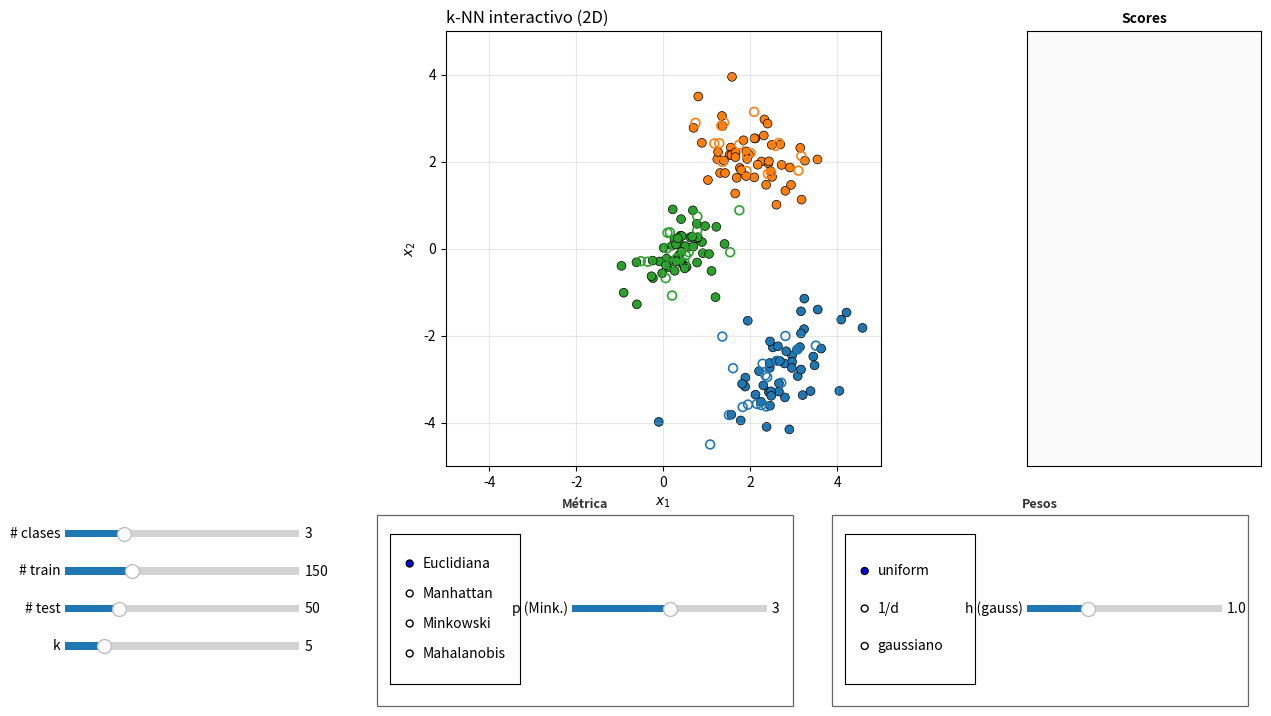

This figure's Python source:
"""
Demo interactivo de k-Nearest Neighbors en 2D.

Funcionalidades:
  - Sliders para # clases (2-6), # train (10-500), # test (5-200), k (1-25).
  - 4 métricas: Euclidiana, Manhattan, Minkowski (p configurable),
    Mahalanobis (Σ global del train).
  - 3 pesos: uniforme, 1/d, gaussiano (h configurable).
  - 3 botones de evaluación: click (single point con vecinos visibles),
    test completo (accuracy en X_test), 5-fold CV.
  - Lista de scores acumulados, regenerar datos, reset todo.
  - Toggle de la región de decisión sobre todo el plano.

Ejecutar:
    uv run python knn_interactive.py
"""

import numpy as np
import matplotlib.pyplot as plt
from matplotlib.patches import Rectangle
from matplotlib.widgets import Slider, RadioButtons, Button, CheckButtons


RNG = np.random.default_rng()


# ===========================================================
# Distancias (X1: (n1, 2), X2: (n2, 2) -> matriz (n1, n2))
# ===========================================================
def _dist_euclidean(X1, X2):
    diff = X1[:, None, :] - X2[None, :, :]
    return np.sqrt(np.sum(diff ** 2, axis=-1))


def _dist_manhattan(X1, X2):
    diff = X1[:, None, :] - X2[None, :, :]
    return np.sum(np.abs(diff), axis=-1)


def _dist_minkowski(X1, X2, p=3.0):
    diff = X1[:, None, :] - X2[None, :, :]
    return np.sum(np.abs(diff) ** p, axis=-1) ** (1.0 / p)


def _dist_mahalanobis(X1, X2, VI):
    diff = X1[:, None, :] - X2[None, :, :]   # (n1, n2, 2)
    # cuadrática de Mahalanobis: diff @ VI @ diffᵀ por par
    inner = np.einsum('ijk,kl,ijl->ij', diff, VI, diff)
    return np.sqrt(np.maximum(inner, 0.0))


# ===========================================================
# Pesos (d: array, devuelve mismos shape con weights >= 0)
# ===========================================================
def _w_uniform(d):
    return np.ones_like(d)


def _w_inv_dist(d, eps=1e-16):
    return 1.0 / (d + eps)


def _w_gaussian(d, h=1.0):
    return np.exp(-0.5 * (d / h) ** 2)


# ===========================================================
# Predicción kNN
# ===========================================================
def predict_knn(X_query, X_train, y_train, n_classes, k,
                metric_fn, weight_fn):
    """
    X_query:    (n_query, 2)
    X_train:    (n_train, 2)
    y_train:    (n_train,) enteros 0..n_classes-1
    metric_fn:  f(X1, X2) -> (n1, n2) matriz de distancias
    weight_fn:  f(d) -> array de pesos del mismo shape

    Devuelve:
      pred:       (n_query,) clase predicha
      confidence: (n_query,) peso del voto ganador / suma de pesos
      neighbors:  (n_query, k) índices en X_train de los k vecinos
                  más cercanos (ordenados por distancia)
    """
    X_query = np.atleast_2d(X_query).astype(float)
    n_train = len(X_train)
    k_eff = min(k, n_train)

    D = metric_fn(X_query, X_train)             # (n_query, n_train)
    # k vecinos: índices de los k menores por fila
    idx_part = np.argpartition(D, kth=k_eff - 1, axis=1)[:, :k_eff]
    # ordenarlos por distancia para que neighbors[0] sea el más cercano
    rows = np.arange(len(X_query))[:, None]
    sort_within = np.argsort(D[rows, idx_part], axis=1)
    neighbors = idx_part[rows, sort_within]     # (n_query, k_eff)
    d_nbr = D[rows, neighbors]
    w_nbr = weight_fn(d_nbr)                    # (n_query, k_eff)
    cls_nbr = y_train[neighbors]                # (n_query, k_eff)

    # voto ponderado: sumar pesos por clase
    votes = np.zeros((len(X_query), n_classes))
    for c in range(n_classes):
        mask = (cls_nbr == c)
        votes[:, c] = np.sum(w_nbr * mask, axis=1)

    pred = np.argmax(votes, axis=1)             # empate => menor índice (np.argmax)
    total = np.sum(votes, axis=1)
    confidence = np.where(total > 0,
                          votes[np.arange(len(X_query)), pred] / np.maximum(total, 1e-12),
                          0.0)
    return pred, confidence, neighbors


# ===========================================================
# Generación de datos (n_classes clusters gaussianos 2D)
# ===========================================================
def _random_means(n_classes, rng, x_min=-3.5, x_max=3.5, min_sep=2.0,
                  max_tries=200):
    """Sortea medias para n_classes clusters separadas al menos min_sep."""
    means = []
    tries = 0
    while len(means) < n_classes and tries < max_tries:
        m = rng.uniform(x_min, x_max, size=2)
        if all(np.linalg.norm(m - mm) >= min_sep for mm in means):
            means.append(m)
        tries += 1
    # fallback: si no logra separación, completa con grid uniforme
    while len(means) < n_classes:
        means.append(rng.uniform(x_min, x_max, size=2))
    return np.array(means)


def _random_cov(rng, sigma_lo=0.4, sigma_hi=1.0, rho_max=0.6):
    sx = rng.uniform(sigma_lo, sigma_hi)
    sy = rng.uniform(sigma_lo, sigma_hi)
    rho = rng.uniform(-rho_max, rho_max)
    return np.array([[sx ** 2,        rho * sx * sy],
                     [rho * sx * sy,  sy ** 2]])


def make_random_dataset(n_classes, n_train, n_test, rng=None):
    rng = rng or RNG
    means = _random_means(n_classes, rng)
    covs = [_random_cov(rng) for _ in range(n_classes)]
    Ls = [np.linalg.cholesky(c) for c in covs]

    def sample_n(per_class):
        Xs, ys = [], []
        for c in range(n_classes):
            n = per_class[c]
            if n == 0:
                continue
            z = rng.standard_normal((n, 2))
            Xs.append(z @ Ls[c].T + means[c])
            ys.append(np.full(n, c, dtype=int))
        if not Xs:
            return np.empty((0, 2)), np.empty(0, dtype=int)
        return np.concatenate(Xs), np.concatenate(ys)

    def split(total):
        base, rem = divmod(total, n_classes)
        return [base + (1 if i < rem else 0) for i in range(n_classes)]

    X_train, y_train = sample_n(split(n_train))
    X_test, y_test = sample_n(split(n_test))

    # mezclar para no quedar con clases ordenadas
    perm_tr = rng.permutation(len(X_train))
    perm_te = rng.permutation(len(X_test))
    return (X_train[perm_tr], y_train[perm_tr],
            X_test[perm_te], y_test[perm_te])


# ===========================================================
# K-fold CV (5-fold fijo) sobre el train. Devuelve accuracy promedio.
# ===========================================================
def k_fold_score(X_train, y_train, n_classes, k, metric_fn, weight_fn,
                 n_folds=5, rng=None):
    rng = rng or RNG
    n = len(X_train)
    if n < n_folds:
        return float("nan")
    perm = rng.permutation(n)
    folds = np.array_split(perm, n_folds)
    accs = []
    for i in range(n_folds):
        val_idx = folds[i]
        tr_idx = np.concatenate([folds[j] for j in range(n_folds) if j != i])
        if len(tr_idx) == 0:
            continue
        pred, _, _ = predict_knn(X_train[val_idx], X_train[tr_idx],
                                 y_train[tr_idx], n_classes, k,
                                 metric_fn, weight_fn)
        accs.append(np.mean(pred == y_train[val_idx]))
    return float(np.mean(accs))


# ===========================================================
# Registries y defaults
# ===========================================================
METRICS = ["Euclidiana", "Manhattan", "Minkowski", "Mahalanobis"]
WEIGHTS = ["uniform", "1/d", "gaussiano"]


def _build_metric_fn(name, X_train, p, mahal_VI):
    if name == "Euclidiana":
        return _dist_euclidean
    if name == "Manhattan":
        return _dist_manhattan
    if name == "Minkowski":
        return lambda X1, X2: _dist_minkowski(X1, X2, p=p)
    if name == "Mahalanobis":
        return lambda X1, X2: _dist_mahalanobis(X1, X2, VI=mahal_VI)
    raise ValueError(name)


def _build_weight_fn(name, h):
    if name == "uniform":
        return _w_uniform
    if name == "1/d":
        return _w_inv_dist
    if name == "gaussiano":
        return lambda d: _w_gaussian(d, h=h)
    raise ValueError(name)


def _compute_mahal_VI(X_train):
    if len(X_train) < 3:
        return np.eye(2)
    cov = np.cov(X_train.T) + 1e-6 * np.eye(2)
    try:
        return np.linalg.inv(cov)
    except np.linalg.LinAlgError:
        return np.eye(2)


X_MIN, X_MAX = -5.0, 5.0
GRID = 60
gxs = np.linspace(X_MIN, X_MAX, GRID)
GX1, GX2 = np.meshgrid(gxs, gxs)
GRID_PTS = np.column_stack([GX1.ravel(), GX2.ravel()])

DEFAULTS = {
    "n_classes": 3,
    "n_train": 150,
    "n_test": 50,
    "k": 5,
    "metric": "Euclidiana",
    "minkowski_p": 3.0,
    "weights": "uniform",
    "gaussian_h": 1.0,
    "show_decision": True,
    "show_test": True,
}

state = dict(DEFAULTS)
state.update({
    "X_train": np.empty((0, 2)),
    "y_train": np.empty(0, dtype=int),
    "X_test": np.empty((0, 2)),
    "y_test": np.empty(0, dtype=int),
    "y_test_pred": None,
    "mahal_VI": np.eye(2),
    "scores": [],          # list[dict]
    "last_query": None,    # dict | None
})


def _regenerate_data():
    """Resortea X_train, y_train, X_test, y_test y recalcula mahal_VI.
    No toca scores ni last_query (eso lo hace el caller)."""
    Xtr, ytr, Xte, yte = make_random_dataset(
        state["n_classes"], state["n_train"], state["n_test"], RNG)
    state["X_train"] = Xtr
    state["y_train"] = ytr
    state["X_test"] = Xte
    state["y_test"] = yte
    state["y_test_pred"] = None
    state["mahal_VI"] = _compute_mahal_VI(Xtr)


# ===========================================================
# Figura
# ===========================================================
fig = plt.figure(figsize=(13, 7.5))
ax = fig.add_axes([0.27, 0.36, 0.50, 0.58])
ax_scores = fig.add_axes([0.80, 0.36, 0.18, 0.58])
ax_scores.set_xticks([])
ax_scores.set_yticks([])
ax_scores.set_facecolor("#fafafa")
ax_scores.set_title("Scores", fontsize=10, weight="bold")

ax.set_aspect("equal")
ax.set_xlim(X_MIN, X_MAX)
ax.set_ylim(X_MIN, X_MAX)
ax.set_xlabel("$x_1$")
ax.set_ylabel("$x_2$")
ax.grid(alpha=0.3)
ax.set_title("k-NN interactivo (2D)", loc="left")

CLASS_COLORS = ["#1f77b4", "#ff7f0e", "#2ca02c", "#d62728", "#9467bd", "#8c564b"]


def _add_group_box(x, y, w, h, label):
    rect = Rectangle((x, y), w, h, transform=fig.transFigure,
                     linewidth=0.9, edgecolor="#666666",
                     facecolor="none", zorder=0)
    fig.add_artist(rect)
    return fig.text(x + w / 2, y + h + 0.006, label,
                    ha="center", va="bottom", fontsize=9, weight="bold",
                    color="#333333")


# Artistas que reusamos en cada redraw
train_scatter = ax.scatter([], [], s=40, edgecolors="black", linewidths=0.5)
test_scatter = ax.scatter([], [], s=40, facecolors="none", linewidths=1.2)
query_marker, = ax.plot([], [], "x", color="black", ms=14, mew=2.5, zorder=12)
neighbor_lines = []   # lista de artistas Line2D que conectan query con vecinos
decision_image = [None]  # AxesImage opcional


def _safe_remove(artist):
    try:
        artist.remove()
    except Exception:
        pass


def _clear_neighbor_lines():
    for ln in neighbor_lines:
        _safe_remove(ln)
    neighbor_lines.clear()


def redraw():
    # train + test
    if len(state["X_train"]) > 0:
        colors_tr = [CLASS_COLORS[c] for c in state["y_train"]]
        train_scatter.set_offsets(state["X_train"])
        train_scatter.set_facecolors(colors_tr)
    else:
        train_scatter.set_offsets(np.empty((0, 2)))

    if state["show_test"] and len(state["X_test"]) > 0:
        edge_colors = [CLASS_COLORS[c] for c in state["y_test"]]
        test_scatter.set_offsets(state["X_test"])
        test_scatter.set_edgecolors(edge_colors)
    else:
        test_scatter.set_offsets(np.empty((0, 2)))

    fig.canvas.draw_idle()


_regenerate_data()
redraw()

# ===========================================================
# Sliders básicos (# clases, # train, # test, k)
# ===========================================================
ax_n_classes = plt.axes([0.06, 0.26, 0.18, 0.020])
sl_n_classes = Slider(ax_n_classes, "# clases", 2, 6, valinit=DEFAULTS["n_classes"],
                       valstep=1)

ax_n_train = plt.axes([0.06, 0.21, 0.18, 0.020])
sl_n_train = Slider(ax_n_train, "# train", 10, 500, valinit=DEFAULTS["n_train"],
                     valstep=10)

ax_n_test = plt.axes([0.06, 0.16, 0.18, 0.020])
sl_n_test = Slider(ax_n_test, "# test", 5, 200, valinit=DEFAULTS["n_test"],
                    valstep=5)

ax_k = plt.axes([0.06, 0.11, 0.18, 0.020])
sl_k = Slider(ax_k, "k", 1, 25, valinit=DEFAULTS["k"], valstep=1)


def _on_data_slider(_v):
    state["n_classes"] = int(sl_n_classes.val)
    state["n_train"] = int(sl_n_train.val)
    state["n_test"] = int(sl_n_test.val)
    _regenerate_data()
    state["scores"].clear()
    state["last_query"] = None
    redraw()


def _on_k(_v):
    state["k"] = int(sl_k.val)
    redraw()


sl_n_classes.on_changed(_on_data_slider)
sl_n_train.on_changed(_on_data_slider)
sl_n_test.on_changed(_on_data_slider)
sl_k.on_changed(_on_k)

# ===========================================================
# Recuadro Métrica
# ===========================================================
_add_group_box(0.30, 0.04, 0.32, 0.255, "Métrica")
ax_metric = plt.axes([0.31, 0.07, 0.10, 0.20])
radio_metric = RadioButtons(ax_metric, METRICS,
                             active=METRICS.index(DEFAULTS["metric"]))

ax_p = plt.axes([0.45, 0.16, 0.15, 0.020])
sl_p = Slider(ax_p, "p (Mink.)", 1.0, 5.0, valinit=DEFAULTS["minkowski_p"])
sl_p.set_active(DEFAULTS["metric"] == "Minkowski")


def _on_metric(label):
    state["metric"] = label
    sl_p.set_active(label == "Minkowski")
    if label == "Mahalanobis":
        state["mahal_VI"] = _compute_mahal_VI(state["X_train"])
    redraw()


def _on_p(v):
    state["minkowski_p"] = float(v)
    if state["metric"] == "Minkowski":
        redraw()


radio_metric.on_clicked(_on_metric)
sl_p.on_changed(_on_p)


# ===========================================================
# Recuadro Pesos
# ===========================================================
_add_group_box(0.65, 0.04, 0.32, 0.255, "Pesos")
ax_weights = plt.axes([0.66, 0.07, 0.10, 0.20])
radio_weights = RadioButtons(ax_weights, WEIGHTS,
                              active=WEIGHTS.index(DEFAULTS["weights"]))

ax_h = plt.axes([0.80, 0.16, 0.15, 0.020])
sl_h = Slider(ax_h, "h (gauss)", 0.1, 3.0, valinit=DEFAULTS["gaussian_h"])
sl_h.set_active(DEFAULTS["weights"] == "gaussiano")


def _on_weights(label):
    state["weights"] = label
    sl_h.set_active(label == "gaussiano")
    redraw()


def _on_h(v):
    state["gaussian_h"] = float(v)
    if state["weights"] == "gaussiano":
        redraw()


radio_weights.on_clicked(_on_weights)
sl_h.on_changed(_on_h)

if __name__ == "__main__":
    plt.show()
